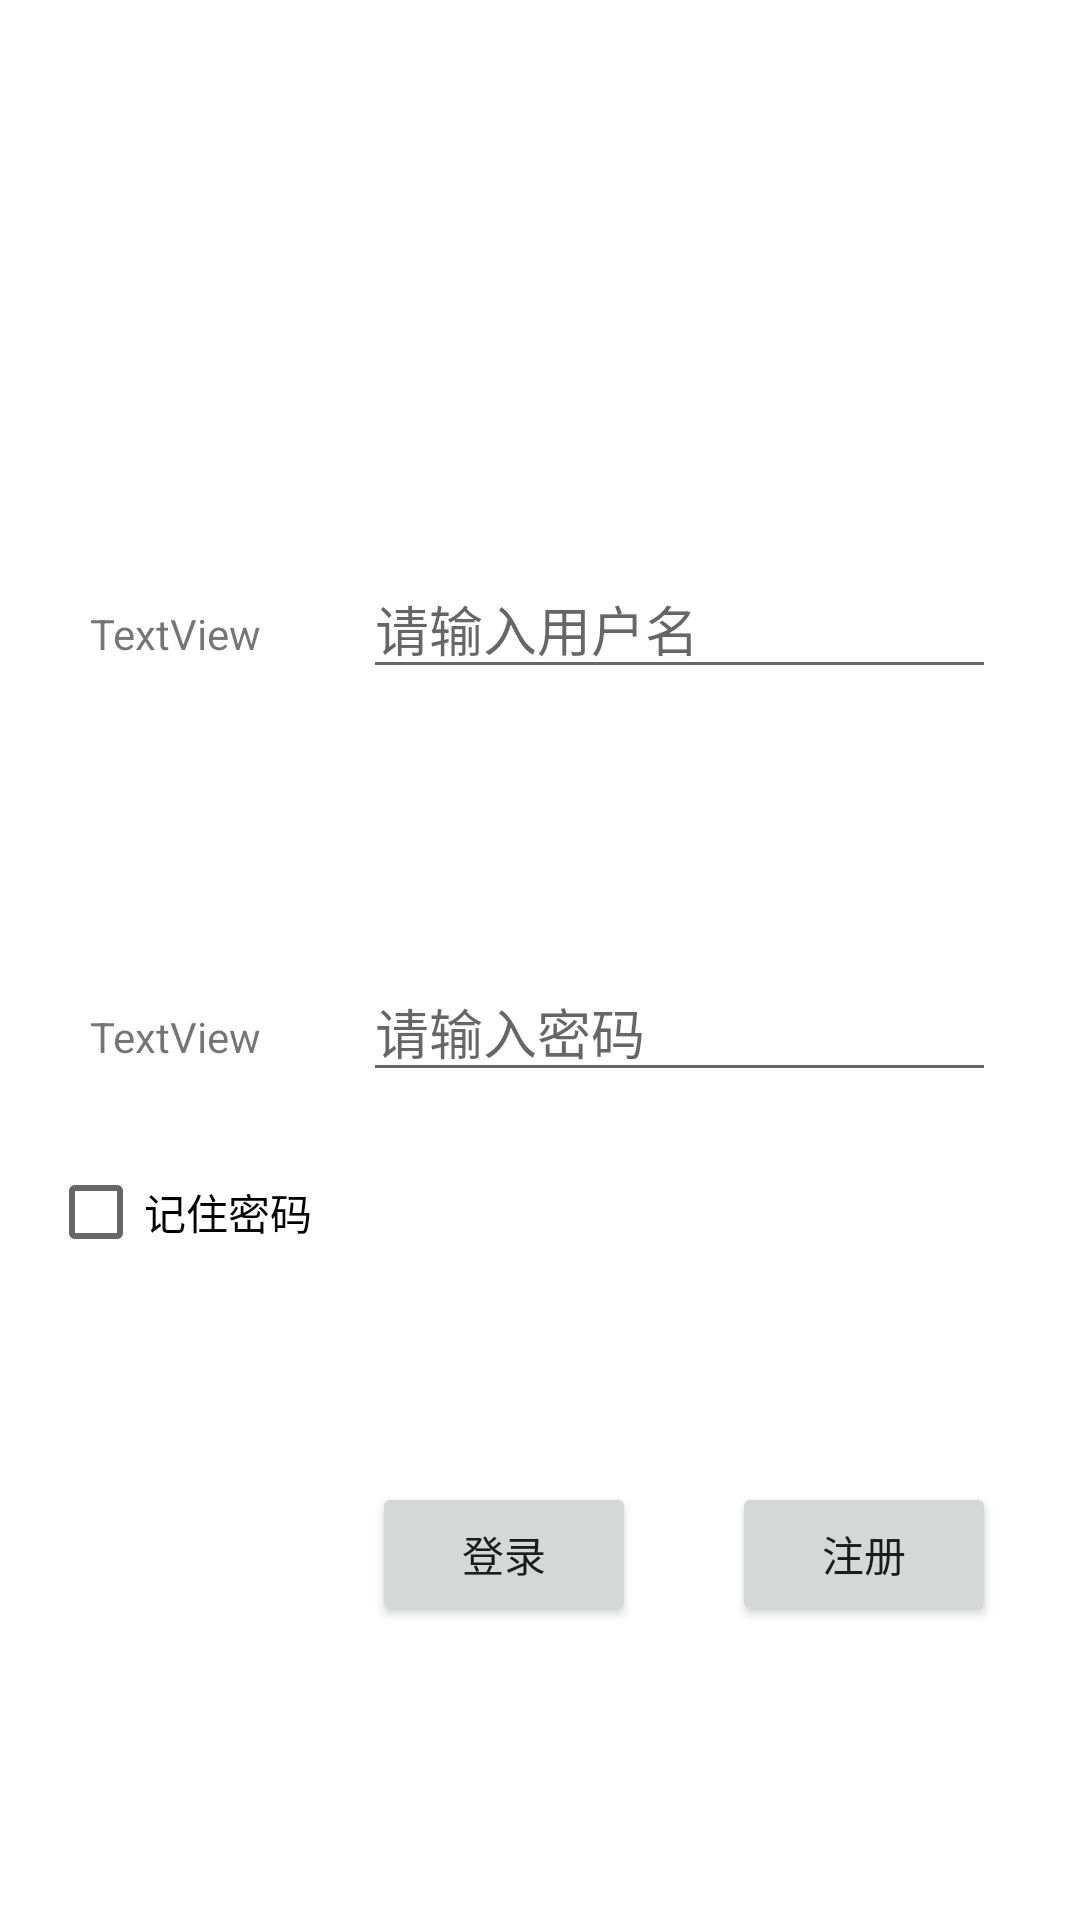

Here is an Android app screen rendered from its layout file. Give the layout XML and the strings, colors and styles it references.
<!-- AndroidManifest.xml: application theme AppTheme -->
<!-- res/layout/activity_login.xml -->
<?xml version="1.0" encoding="utf-8"?>
<android.support.constraint.ConstraintLayout xmlns:android="http://schemas.android.com/apk/res/android"
    xmlns:app="http://schemas.android.com/apk/res-auto"
    xmlns:tools="http://schemas.android.com/tools"
    android:layout_width="match_parent"
    android:layout_height="match_parent"
    android:background="@android:color/background_light"
    tools:context="com.animation_study.login.LoginActivity"
    tools:layout_editor_absoluteY="25dp">


    <TextView
        android:id="@+id/tv_name"
        android:layout_width="wrap_content"
        android:layout_height="wrap_content"
        android:layout_marginBottom="163dp"
        android:layout_marginEnd="34dp"
        android:layout_marginStart="30dp"
        android:layout_marginTop="165dp"
        android:text="TextView"
        app:layout_constraintBottom_toBottomOf="@+id/cb_remember_psw"
        app:layout_constraintEnd_toStartOf="@+id/et_name"
        app:layout_constraintStart_toStartOf="parent"
        app:layout_constraintTop_toTopOf="parent" />

    <TextView
        android:id="@+id/tv_pwd"
        android:layout_width="wrap_content"
        android:layout_height="wrap_content"
        android:layout_marginBottom="33dp"
        android:layout_marginEnd="34dp"
        android:layout_marginStart="30dp"
        android:text="TextView"
        app:layout_constraintBottom_toTopOf="@+id/cb_remember_psw"
        app:layout_constraintEnd_toStartOf="@+id/et_pwd"
        app:layout_constraintStart_toStartOf="parent" />

    <EditText
        android:id="@+id/et_name"
        android:layout_width="0dp"
        android:layout_height="wrap_content"
        android:layout_marginEnd="28dp"
        android:ems="10"
        android:hint="请输入用户名"
        android:inputType="textPersonName"
        app:layout_constraintBaseline_toBaselineOf="@+id/tv_name"
        app:layout_constraintEnd_toEndOf="parent"
        app:layout_constraintStart_toEndOf="@+id/tv_name" />

    <EditText
        android:id="@+id/et_pwd"
        android:layout_width="0dp"
        android:layout_height="wrap_content"
        android:layout_marginEnd="28dp"
        android:ems="10"
        android:hint="请输入密码"
        android:inputType="textPassword"
        app:layout_constraintBaseline_toBaselineOf="@+id/tv_pwd"
        app:layout_constraintEnd_toEndOf="parent"
        app:layout_constraintStart_toEndOf="@+id/tv_pwd" />

    <Button
        android:id="@+id/bt_login"
        android:layout_width="wrap_content"
        android:layout_height="wrap_content"
        android:layout_marginBottom="98dp"
        android:layout_marginEnd="32dp"
        android:text="登录"
        app:layout_constraintBottom_toBottomOf="parent"
        app:layout_constraintEnd_toStartOf="@+id/bt_register"
        tools:ignore="MissingConstraints" />

    <Button
        android:id="@+id/bt_register"
        android:layout_width="wrap_content"
        android:layout_height="wrap_content"
        android:layout_marginEnd="28dp"
        android:text="注册"
        app:layout_constraintBaseline_toBaselineOf="@+id/bt_login"
        app:layout_constraintEnd_toEndOf="parent" />

    <CheckBox
        android:id="@+id/cb_remember_psw"
        android:layout_width="wrap_content"
        android:layout_height="wrap_content"
        android:layout_marginBottom="220dp"
        android:layout_marginStart="16dp"
        android:text="记住密码"
        app:layout_constraintBottom_toBottomOf="parent"
        app:layout_constraintStart_toStartOf="parent" />
</android.support.constraint.ConstraintLayout>
<!-- resources referenced by this layout -->
<resources>
  <style name="AppTheme" parent="Theme.AppCompat.Light.NoActionBar">
          
          <item name="colorPrimary">@color/colorPrimary</item>
          <item name="colorPrimaryDark">@color/colorPrimaryDark</item>
          <item name="colorAccent">@color/colorAccent</item>
          
          <item name="android:windowIsTranslucent">true</item>
          <item name="android:windowBackground">@android:color/transparent</item>
      </style>
  <color name="colorPrimary">#3F51B5</color>
  <color name="colorPrimaryDark">#303F9F</color>
  <color name="colorAccent">#FF4081</color>
</resources>
